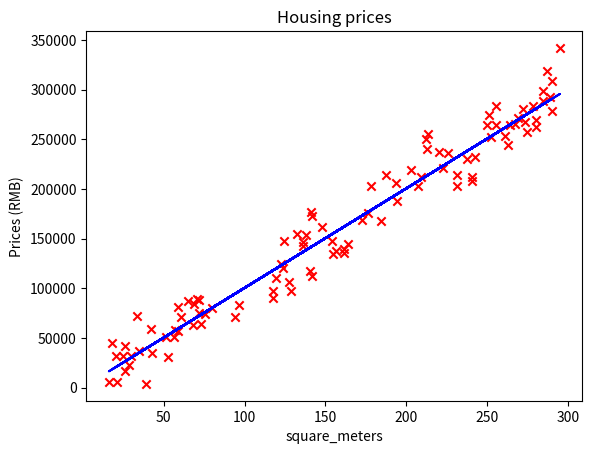

Python code for this plot:
###################
# HOUSING PRICES  #
###################

import numpy as np
import matplotlib.pyplot as plt


def compute_model_output(x, w, b):

    m = x.shape[0]
    f_wb = np.zeros(m)
    for i in range(m):
        f_wb[i] = w * x[i] + b
    ''' or code:
    f_wb = w * x + b
    return f_wb
    '''
    return f_wb


num_samples = 100
# x means square_meters
x = np.random.uniform(10, 300, num_samples)
# y means prices
y = 1000 * x + np.random.normal(0, 20000, num_samples)
# output 1 ~ 10
for i in range(10):
    print('square_meters: ', x[i], 'prices: ', y[i])
# show plt.
# f(x) = w * x + b // here w = 1000, b = 500
w, b = 1000, 500
tmp_f_wb = compute_model_output(x, 1000, 500)

plt.plot(x, tmp_f_wb, c='b', label='Prediction')
plt.scatter(x, y, marker='x', c='r')
plt.title('Housing prices')
plt.ylabel('Prices (RMB)')
plt.xlabel('square_meters')
plt.show()

x_i = 1600
cost = w * x_i + b
print(f'{x_i} meters housing prices: ', cost)
